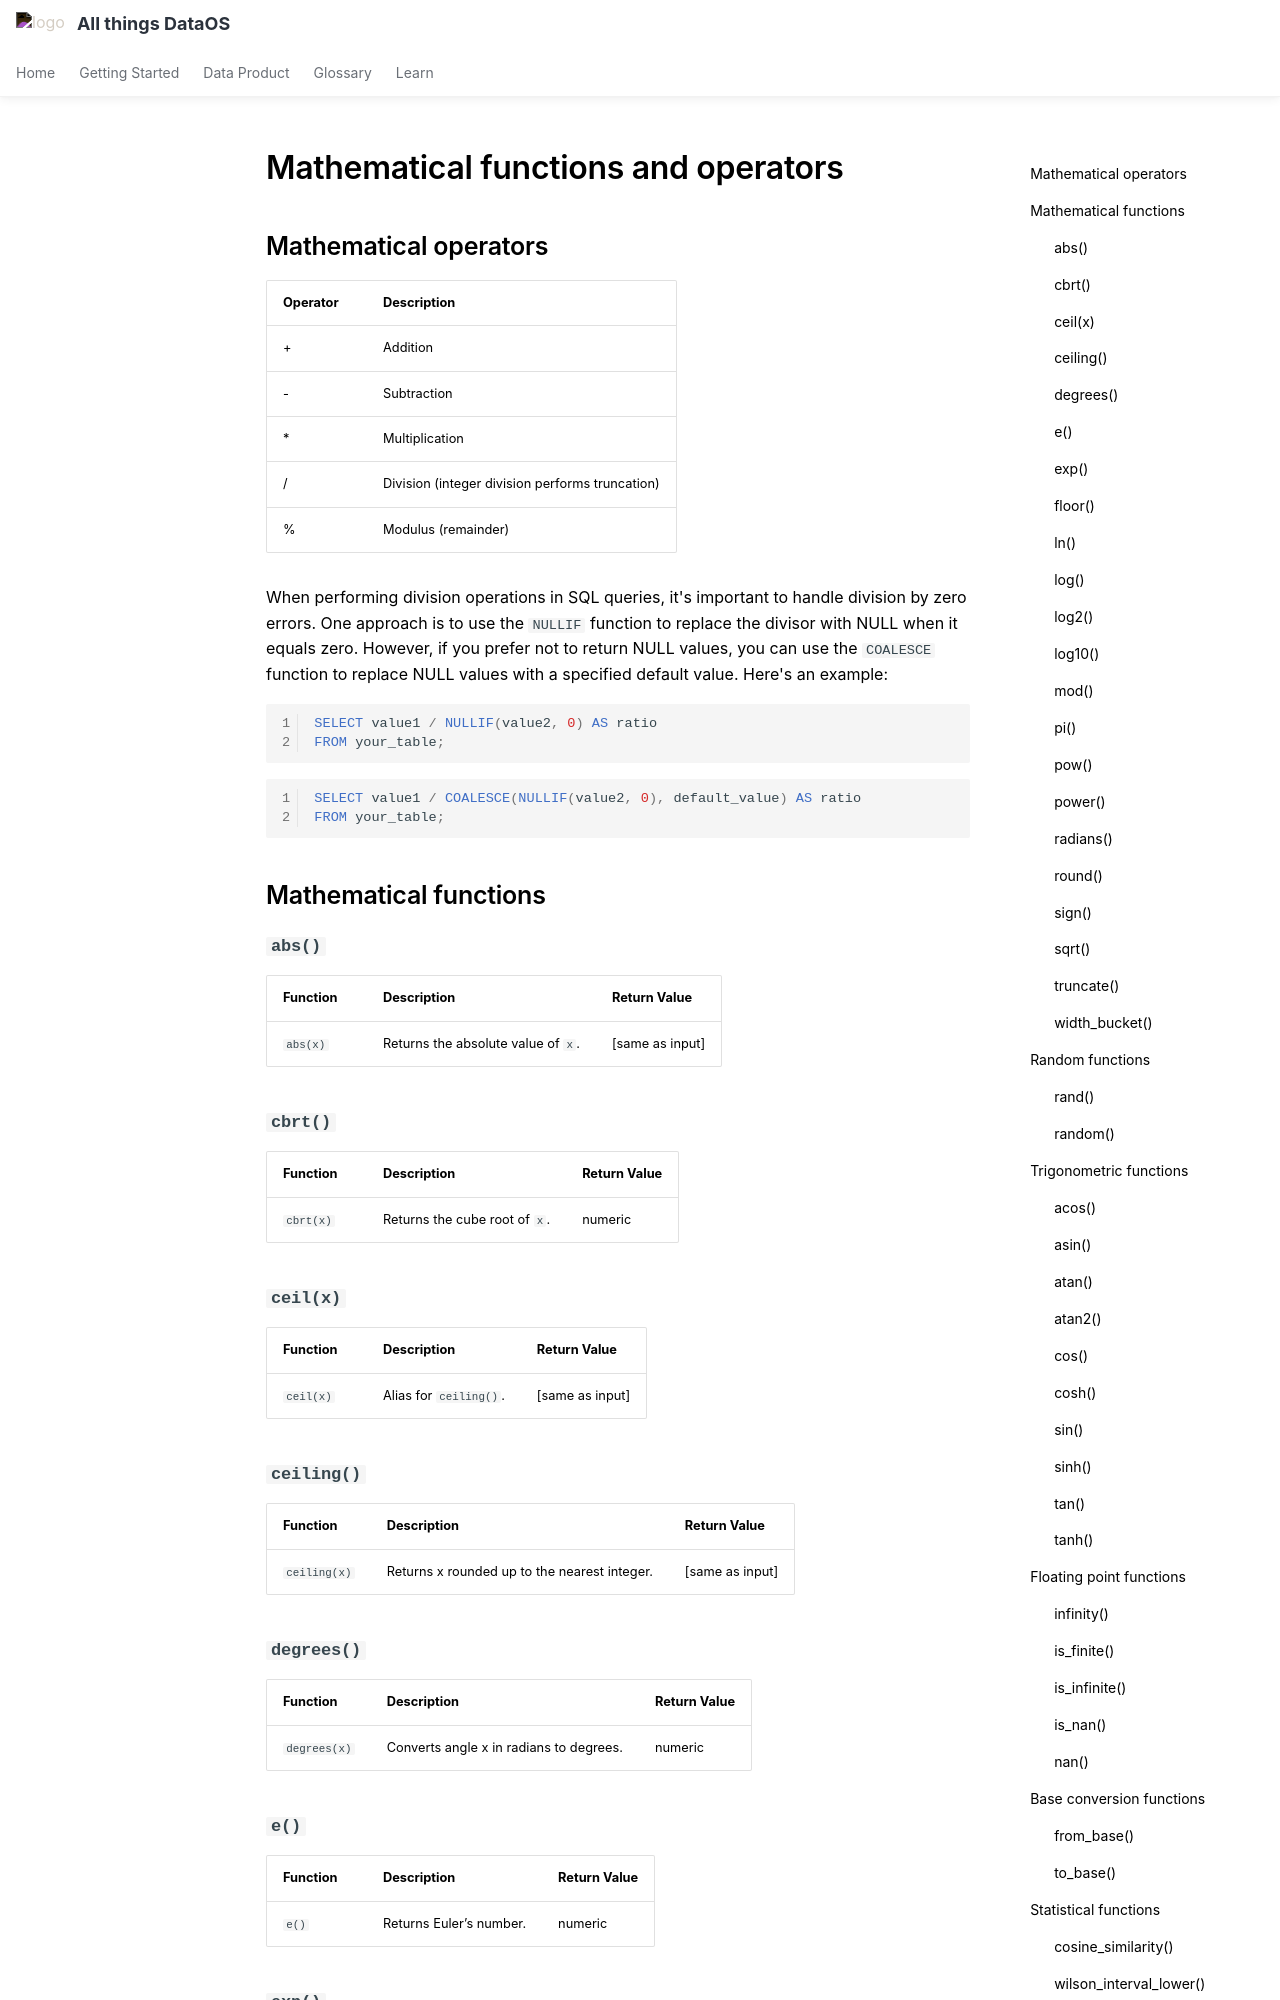

repository: moderndatacompany/dataos.info · page: interfaces/workbench/functions_and_operators/math/index.html · generator: mkdocs

# Mathematical functions and operators

## Mathematical operators

| Operator | Description                            |
|----------|----------------------------------------|
| +        | Addition                               |
| -        | Subtraction                            |
| *        | Multiplication                         |
| /        | Division (integer division performs truncation) |
| %        | Modulus (remainder)                    |



When performing division operations in SQL queries, it's important to handle division by zero errors. One approach is to use the `NULLIF` function to replace the divisor with NULL when it equals zero. However, if you prefer not to return NULL values, you can use the `COALESCE` function to replace NULL values with a specified default value. Here's an example:

```sql
SELECT value1 / NULLIF(value2, 0) AS ratio
FROM your_table;
```

```sql
SELECT value1 / COALESCE(NULLIF(value2, 0), default_value) AS ratio
FROM your_table;
```


## Mathematical functions
### **`abs()`**
| Function      | Description                         | Return Value   |
| ------------- | ----------------------------------- | -------------- |
| `abs(x)`      | Returns the absolute value of `x`. | [same as input] |

### **`cbrt()`**
| Function      | Description                   | Return Value   |
| ------------- | ----------------------------- | -------------- |
| `cbrt(x)`     | Returns the cube root of `x`. | numeric        |

### **`ceil(x)`**
| Function      | Description                        | Return Value   |
| ------------- | ---------------------------------- | -------------- |
| `ceil(x)`     | Alias for `ceiling()`.             | [same as input] |

### **`ceiling()`**
| Function      | Description                        | Return Value   |
| ------------- | ---------------------------------- | -------------- |
| `ceiling(x)`  | Returns x rounded up to the nearest integer. | [same as input] |

### **`degrees()`**
| Function      | Description                                 | Return Value   |
| ------------- | ------------------------------------------- | -------------- |
| `degrees(x)` | Converts angle x in radians to degrees.     | numeric        |

### **`e()`**
| Function      | Description              | Return Value   |
| ------------- | ------------------------ | -------------- |
| `e()`         | Returns Euler’s number. | numeric        |

### **`exp()`**
| Function      | Description                             | Return Value   |
| ------------- | --------------------------------------- | -------------- |
| `exp(x)`      | Returns Euler’s number raised to the power of x. | numeric         |

### **`floor()`**
| Function      | Description                        | Return Value   |
| ------------- | ---------------------------------- | -------------- |
| `floor(x)`    | Returns x rounded down to the nearest integer. | [same as input] |
